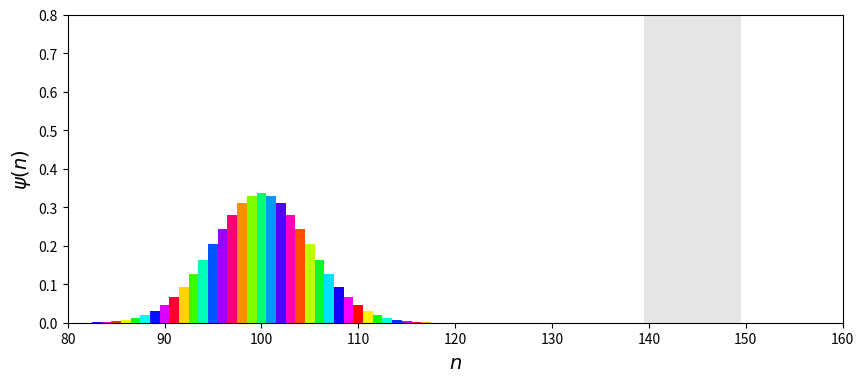

The matplotlib source for this figure: (Note: this script raises an exception after producing the figure.)
import numpy as np
import matplotlib.pyplot as plt
import matplotlib.animation as animation
from matplotlib.cm import hsv
from matplotlib.colors import Normalize
from scipy.sparse import diags
from scipy.sparse.linalg import expm

# --- Adjustable Parameters ---
N = 200                     # number of lattice sites
plot_range = (80, 160)      # which region to show in the animation
barrier_start = 140         # index where the barrier starts
barrier_width = 10          # width of the potential barrier
barrier_height = 0.5          # height of the potential barrier
wavepacket_center = 100     # start wavepacket near the right (to go leftward)
wavepacket_width = 5.0      # spatial width of the Gaussian
wavepacket_momentum =  1    # negative = left-moving
timesteps = 150             # total time steps in animation
dt = 0.5                   # time step size
output_file = "Barrier_Simulation/discrete_wavepacket_reflection.gif"

# --- Create potential ---
x = np.arange(N)
V = np.zeros(N)
V[barrier_start:barrier_start+barrier_width] = barrier_height

# --- Initial wavefunction: Gaussian with complex momentum ---
psi0 = np.exp(-0.5 * ((x - wavepacket_center)/wavepacket_width)**2) * np.exp(1j * wavepacket_momentum * x) # + np.exp(-0.5 * ((x - (wavepacket_center + 40))/wavepacket_width)**2) * np.exp(1j * -wavepacket_momentum * x)
psi0 /= np.linalg.norm(psi0)

# --- Hamiltonian (tight-binding Laplacian + potential) ---
main_diag = V + 1.0
off_diag = -0.5 * np.ones(N - 1)
H = diags([main_diag, off_diag, off_diag], [0, -1, 1], format='csc')

# --- Exact time evolution operator: U = exp(-i H dt) ---
U = expm(-1j * H * dt)

# --- Set up figure ---
fig, ax = plt.subplots(figsize=(10, 4))
ax.set_xlim(plot_range[0], plot_range[1])
ax.set_ylim(0, 0.8)
# ax.set_title("Wavefunction Time Evolution",fontsize=16)
ax.set_xlabel("$n$",fontsize=14)
ax.set_ylabel("$\psi(n)$",fontsize=14)

bars = ax.bar(x[plot_range[0]:plot_range[1]],
              np.abs(psi0[plot_range[0]:plot_range[1]]),
              color=hsv((np.angle(psi0[plot_range[0]:plot_range[1]]) + np.pi)/(2 * np.pi)),
              width=1.0, align='center')

# Plot potential barrier
ax.bar(x[plot_range[0]:plot_range[1]],
       V[plot_range[0]:plot_range[1]] / barrier_height,
       color='gray', alpha=0.2, width=1.0)

# --- Normalize phase color map ---
norm = Normalize(-np.pi, np.pi)
psi = psi0.copy()

# --- Animation update function ---
def update(frame):
    global psi
    psi = U @ psi
    mags = np.abs(psi[plot_range[0]:plot_range[1]])
    phases = np.angle(psi[plot_range[0]:plot_range[1]])
    colors = hsv(norm(phases))
    for i, bar in enumerate(bars):
        bar.set_height(mags[i])
        bar.set_color(colors[i])
    return bars

# --- Run animation ---
ani = animation.FuncAnimation(fig, update, frames=timesteps, interval=30, blit=False)

# --- Save as GIF ---
ani.save(output_file, writer='pillow', fps=60)